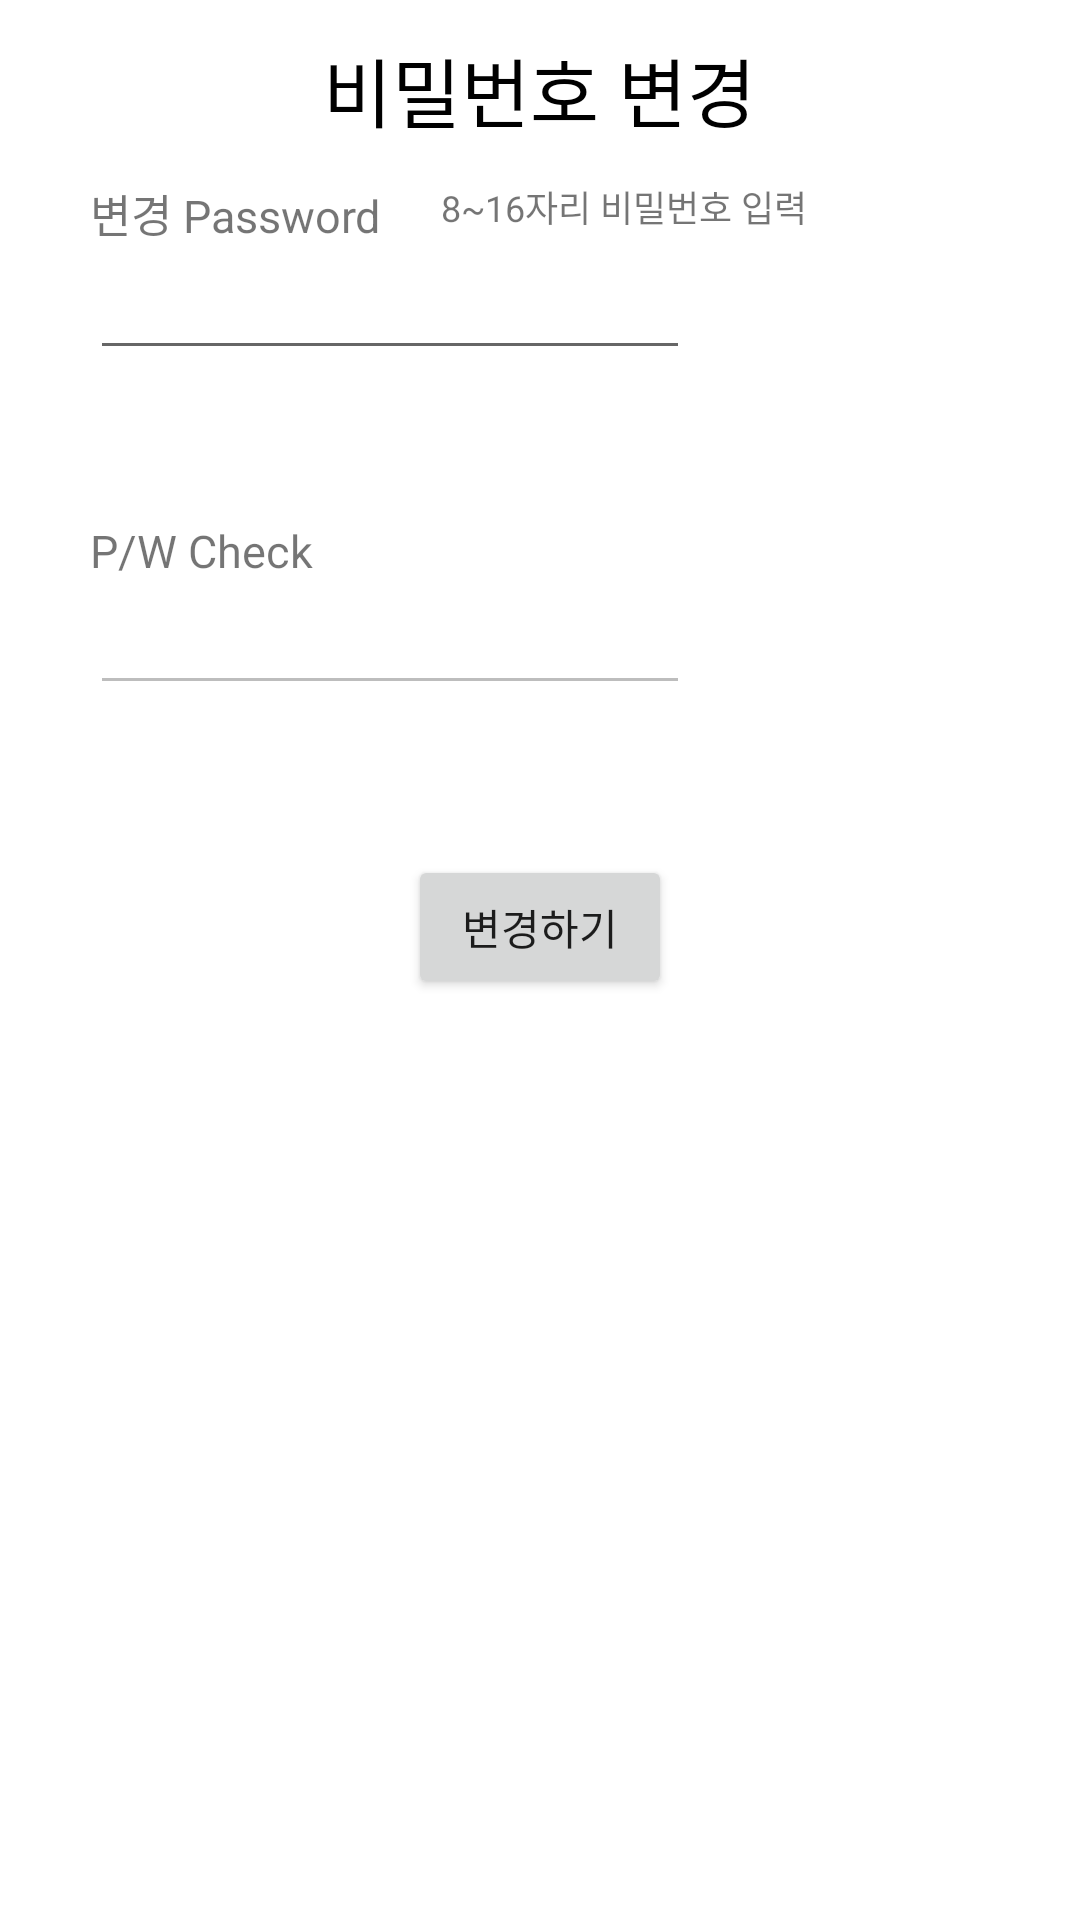

Reconstruct the res/layout file that produces this screen, plus the resources it refers to.
<!-- AndroidManifest.xml: application theme Theme.ProjectTotal -->
<!-- res/layout/menu_setting_pwchange.xml -->
<?xml version="1.0" encoding="utf-8"?>
<LinearLayout
    xmlns:android="http://schemas.android.com/apk/res/android"
    android:layout_width="match_parent"
    android:layout_height="match_parent"
    android:orientation="vertical"
    android:gravity="center_horizontal">
    <TextView
        android:layout_width="wrap_content"
        android:layout_height="60dp"
        android:text="비밀번호 변경"
        android:textSize="25dp"
        android:gravity="center"
        android:textColor="@color/black"/>

    <RelativeLayout
        android:layout_width="300dp"
        android:layout_height="wrap_content"
        android:layout_marginBottom="50dp">
        <TextView
            android:id="@+id/TextView_ChangePW"
            android:layout_width="wrap_content"
            android:layout_height="wrap_content"
            android:text="변경 Password"
            android:textSize="15sp"
            android:layout_marginRight="20dp"/>
        <TextView
            android:id="@+id/TextView_ChangePW_state"
            android:layout_width="wrap_content"
            android:layout_height="wrap_content"
            android:text="8~16자리 비밀번호 입력"
            android:textSize="12sp"
            android:layout_toRightOf="@id/TextView_ChangePW"/>
        <EditText
            android:id="@+id/EditText_ChangePW"
            android:layout_width="200dp"
            android:layout_height="wrap_content"
            android:layout_below="@+id/TextView_ChangePW"
            android:maxLines="1"
            android:maxLength="16"
            android:password="true"/>
    </RelativeLayout>

    <RelativeLayout
        android:layout_width="300dp"
        android:layout_height="wrap_content"
        android:layout_marginBottom="50dp">
        <TextView
            android:id="@+id/TextView_ChangePWCheck"
            android:layout_width="wrap_content"
            android:layout_height="wrap_content"
            android:text="P/W Check"
            android:textSize="15sp"
            android:layout_marginRight="50dp"/>
        <TextView
            android:id="@+id/TextView_ChangePWCheck_state"
            android:layout_width="wrap_content"
            android:layout_height="wrap_content"
            android:textSize="13sp"
            android:layout_toRightOf="@id/TextView_ChangePWCheck"/>
        <EditText
            android:id="@+id/EditText_ChangePWCheck"
            android:layout_width="200dp"
            android:layout_height="wrap_content"
            android:layout_below="@+id/TextView_ChangePWCheck"
            android:maxLines="1"
            android:maxLength="16"
            android:clickable="false"
            android:enabled="false"
            android:focusable="false"
            android:focusableInTouchMode="false"
            android:password="true"/>
    </RelativeLayout>

    <Button
        android:id="@+id/Button_changeBtn"
        android:layout_width="wrap_content"
        android:layout_height="wrap_content"
        android:text="변경하기" />
</LinearLayout>
<!-- resources referenced by this layout -->
<resources>
  <color name="black">#FF000000</color>
  <style name="Theme.ProjectTotal" parent="Theme.MaterialComponents.DayNight.DarkActionBar">
          
          <item name="colorPrimary">@color/mainColor</item>
          <item name="colorPrimaryVariant">@color/mainColor</item>
          <item name="colorOnPrimary">@color/white</item>
          
          <item name="colorSecondary">@color/teal_200</item>
          <item name="colorSecondaryVariant">@color/teal_700</item>
          <item name="colorOnSecondary">@color/black</item>
          
          <item name="android:statusBarColor" tools:targetApi="l">?attr/colorPrimaryVariant</item>
          
          <item name="windowActionBar">false</item>
          <item name="windowNoTitle">true</item>
      </style>
  <color name="mainColor">#5383E8</color>
  <color name="white">#FFFFFFFF</color>
  <color name="teal_200">#FF03DAC5</color>
  <color name="teal_700">#FF018786</color>
</resources>
